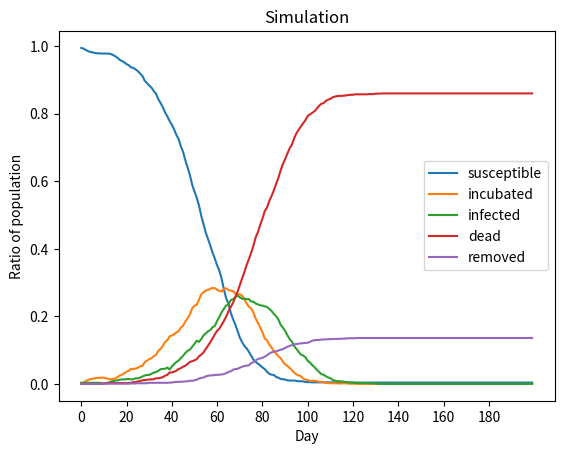

This figure's Python source:
import random 
import numpy as np
import json
import  pandas as pd
import matplotlib.pyplot as plt
from scipy.stats import lognorm, bernoulli
from itertools import combinations

'''
How to use MESA to support Agent-Based Modeling

'''

# Agent status
SUSCEPTIBLE = 0
INCUBATED = 1
INFECTED = 2
VACCINATED = 3
REMOVED = 4
SURVIVED = 4
IMMUNE = 4
DEAD = 5

# Contact matrix for each age group
# 0 = Children, 1 = Adolescent, 2 = Adult 

def get_all_contacts(person):
    res = []
    for group in person:
        res.extend(person[group])
    return res
        


def edge_sampling(N, class_type: list, contact_matrix, HH_dict, non_HH_dict):
    """
    N: Total population.
    class_type: An array that represents the class type of all agents in the system (age, age group, sex)...
    contact_matrix: Contact matrix of different class types.
    HH_dict: Dictionary representation of each household.
    non_HH_dict: Dictionary representation of non-household acquaintances of each persons in the system.
    """
    
    edge = {}    
    #Initialization
    for i in range(N):
        edge[i] = {"household": [], "non_household": []}
    
    #Edge initialization for each family
    for family_index in HH_dict:
        for (i,j) in list(combinations(HH_dict[family_index], 2)):
            edge[i]["household"].append(j)
            edge[j]["household"].append(i)
            
    #Edge initialization for each non-household contact
    for i in non_HH_dict:
        for j_class_type in non_HH_dict[i]:
            num_of_contacts = np.random.poisson(contact_matrix[class_type[i]][j_class_type])
            if num_of_contacts > len(non_HH_dict[i][j_class_type]):
                num_of_contacts = len(non_HH_dict[i][j_class_type])
            
            edge[i]["non_household"].extend(random.sample(non_HH_dict[i][j_class_type], num_of_contacts))
    return edge


def weight_sampling(N, edge, contact_dist):
    contact = {}
    for group in contact_dist:
        contact[group] = {}

    weight = {}
    for i in edge:
        weight[i] = {}
        for group in edge[i]:
            for j in edge[i][group]:
                weight[i][j] = random.choices(contact_dist[group]["risk_ratio"], 
                                              contact_dist[group]["percentage"])[0]
    return weight 
        

def ring_based_vaccination(edge, 
                           weight, 
                           agent_status,
                           agent_vaccine_wait_period, 
                           i, 
                           pr_base, 
                           num_vaccine, 
                           reach_rate = 1):
    risk = {}
    contacts = {}
    for group in edge[i]:
        contacts.extend(edge[i][group])

    contacts_of_contacts = {}
    for j in contacts:
        sub_contacts = {}
        for group in edge[j]:
            contacts_of_contacts[j].extend(edge[j][group])
    
    for c in contacts:
        # Update risk for contacts if they are SUSCEPTIBLE
        if agent_status[c] == SUSCEPTIBLE:
            prob = pr_base  * weight[i][c]
            risk[c] = prob

        # Update risk for contacts of contacts if they are SUSCEPTIBLE
        for cc in contacts_of_contacts[c]:
            if agent_status[cc] == SUSCEPTIBLE:
                if cc in edge[c]["household"]:
                    # Household risk
                    subprob = pr_base * weight[c][cc]
                else:
                    # Non household risk
                    subprob = pr_base * pr_base * weight[i][c] * weight[c][cc]
                
                risk[cc] = subprob
        
    risk_sorted = dict(sorted(risk.items(), key=lambda item: item[1]))
    vax_used = 0
    for i in risk_sorted:
        if vax_used < num_vaccine:
            if bernoulli.rvs(reach_rate, 1 - reach_rate) == 1:
                if agent_status[i] == INCUBATED:
                    if bernoulli.rvs(0.0002, 1 - 0.0002) != 1:
                        agent_status[i] = VACCINATED
                        agent_vaccine_wait_period = 9
                
                vax_used = vax_used + 1
            
        
        if vax_used >= num_vaccine:
            break
    
    remaining_vaccines = num_vaccine - vax_used
    
    if remaining_vaccines > 0:
        pass


def simulation(N, 
               T, 
               HH_dict, 
               non_HH_dict,
               contact_matrix, 
               class_type,
               num_vaccine, 
               num_seed_case, 
               pr_base,
               cfr):
    # Initializes arrays indicating agents belonging to each status
    agent_infected = []
    agent_dead = []
    agent_susceptible = []
    agent_removed = []
    
    # Final result
    res = pd.DataFrame({"day": [],
                        "susceptible": [],
                        "incubated": [],
                        "infected": [],
                        "dead": [],
                        "vaccinated": [],
                        "removed": []})
    res.set_index("day", inplace=True)
    
    
    # Initialize status, infectious period, incubation period, vaccine period, risk score arrays
    agent_status = [0] * N
    agent_infectious_period = [0] * N
    agent_incubation_period = [0] * N
    agent_vaccine_wait_period = [0] * N
    agent_risk_score = [0] * N
    
    # Initizlize seed cases
    agent_infected = random.sample(list(range(0, N)), num_seed_case)
    # Update seed cases
    for index in agent_infected:
        agent_status[index] = INFECTED
        agent_infectious_period[index] = lognorm.rvs(s=0.1332, scale=np.exp(2.2915))
        
    for day in range(T):
        # Sampling contact and risk ratio for each day
        edge = edge_sampling(N,
                             class_type=class_type,
                             contact_matrix=contact_matrix, 
                             HH_dict=HH_dict, 
                             non_HH_dict=non_HH_dict)
        edge_weight = weight_sampling(N,edge,contact_dist)

        
        # For every agents in the network:
        for i in range(N):
            # If they are infected and still infectious,
            if agent_status[i] == INFECTED and agent_infectious_period[i] > 0:
                # get a list of their contacts
                contacts = get_all_contacts(edge[i])
                # contacts_of_contacts = {}
                # for j in contacts:
                #     # For each contact, get a list of their contacts, they are called contacts of contacts
                #     sub_contacts = []
                #     sub_contacts = get_all_contacts(edge[j])
                #     contacts_of_contacts[j] = sub_contacts
            
                # For every contacts of them,
                for c in contacts:
                    # if that contact is susceptible, calculate their risk.
                    if agent_status[c] == SUSCEPTIBLE:
                        prob = pr_base * edge_weight[i][c]
                        # If they has contracted the disease, update their status and incubation time.
                        if bernoulli.rvs(prob) == 1:
                            agent_status[c] = INCUBATED
                            agent_incubation_period[c] = lognorm.rvs(s=0.284, scale=np.exp(2.446)) 
                            
                    # For each contact of contact, if they is susceptible, calculate their secondary risk
                    # for cc in contacts_of_contacts[c]:
                    #     if agent_status[cc] == SUSCEPTIBLE:
                    #         # If they is a household member of the contact:
                    #         if cc in edge[c]["household"]:
                    #             subprob = pr_base * edge_weight[c][cc]
                    #         else:
                    #         # If they is not a household member of the contact:
                    #             subprob = pr_base*pr_base * edge_weight[i][c] * edge_weight[c][cc]
                    #         # If they has contracted the disease, update their statusb)
                    #         if bernoulli.rvs(subprob) == 1:
                    #             agent_status[cc] = INCUBATED
                    #             agent_incubation_period[cc] = log_normal(2.446, 0.284)

                # Substract infetious period by 1
                agent_infectious_period[i] = agent_infectious_period[i] - 1

            # If they are infected and their infectious period has finished,
            elif agent_status[i] == INFECTED and agent_infectious_period[i] <= 0:
                if bernoulli.rvs(cfr) == 1:
                    # they can die from the disease,
                    agent_status[i] = DEAD
                else:
                #   or recover.
                    agent_status[i] = SURVIVED

            # If they are incubated:
            elif agent_status[i] == INCUBATED:
                # If the incubation has ended,
                if agent_incubation_period[i] <= 0:
                    # they becomes infectious, initialize their infectious time.  
                    agent_status[i] = INFECTED
                    agent_infectious_period[i] = lognorm.rvs(s=0.1332, scale=np.exp(2.2915))
                else:
                # If not, substract incubation time by 1.
                    agent_incubation_period[i] = agent_incubation_period[i] - 1
            
            # If they has been vaccinated:
            elif agent_status[i] == VACCINATED:
                # If the waiting time has ended, they is now immune 
                if agent_vaccine_wait_period[i] <= 0:
                    agent_status[i] = IMMUNE
                else:
                    # Else, substract waiting time by 1.
                    agent_vaccine_wait_period[i] = agent_vaccine_wait_period[i] - 1
            
            elif agent_status[i] in (SUSCEPTIBLE, REMOVED, DEAD):
                pass
            
            
        count_status = [0, 0, 0, 0, 0, 0]
        
        # Count the number of agents having the same status.
        for status in agent_status:
            count_status[status] = count_status[status] + 1
            
        
        today = pd.DataFrame([{"day": day,
                               "susceptible": count_status[SUSCEPTIBLE],
                               "incubated": count_status[INCUBATED],
                               "infected": count_status[INFECTED],
                                "vaccinated": count_status[VACCINATED],
                               "removed": count_status[REMOVED],
                               "dead": count_status[DEAD],

                               }]) 
        res = pd.concat([res, today],ignore_index=True)
    
    return res


contact_matrix = np.array([[0.2, 2.0, 1.2], [2.0, 3.6, 1.5], [1.2, 1.5, 5.3]])


contact_dist = {
    "household": {
        "percentage": [0.163, 
                       0.403, 
                       0.17, 
                       0.026, 
                       0.1, 
                       0.138],
        "risk_ratio": [9.7, 
                       8.3,
                       5.6,
                       4.9,
                       1.3,
                       1
                       ]
    },
    "non_household": {
        "percentage": [1],
        "risk_ratio": [2.45],
    },  
}
                       
def population_sample(N,
                       family_size,
                       acquaintance_size,
                       class_distribution):
    
    class_type = [0] * N
    HH_dict = {}
    non_HH_dict = {}
    
    # Classtype
    class_type = random.choices([0,1,2], class_distribution, k=N)
    
    
    # Household 
    random_list = list(range(N))
    np.random.shuffle(random_list)
    left = 0
    family_index = 0
    while left < N:
        right = left + 1 + np.random.poisson(lam=family_size)
        if right >= N:
            right = N
        HH_dict[family_index] = random_list[left:right]
        
        
        
        # non house hold
        for i in HH_dict[family_index]:
            possible_acquaintances = random_list[:left] + random_list[right:]
            num_of_acquaintances = np.random.poisson(lam=acquaintance_size)
            acquaintances = random.sample(possible_acquaintances, num_of_acquaintances)
            non_HH_dict[i] = {0: [], 1: [], 2: []}
            for acquaintance in acquaintances:
                non_HH_dict[i][class_type[acquaintance]].append(acquaintance)
                
            
        left = right
        family_index = family_index + 1
        
    return class_type, HH_dict, non_HH_dict
    
N = 1500
class_type, HH_dict, non_HH_dict = population_sample(N,
                                                     4,
                                                     10,
                                                     [4.5, 3.5, 2])

import time

start_time = time.time() #------------------------
simu = simulation(N=N,
                  T=200,
                  HH_dict=HH_dict,
                  non_HH_dict=non_HH_dict,
                  contact_matrix=contact_matrix,
                  class_type=class_type,
                  num_vaccine = 0,
                  num_seed_case = 5,
                  pr_base=0.01962,
                  cfr=0.854)
end_time = time.time() #--------------------------

elapsed_time = end_time - start_time

print(f"Elapsed time: {elapsed_time} seconds")


simu.to_csv("result.csv", sep=";")

plot = simu[['susceptible', 'incubated', 'infected', 'dead', 'removed']] \
    .div(N) \
    .plot()
plot.set_xlabel("Day")
plot.set_ylabel("Ratio of population")
plot.set_title('Simulation')
plot.set_xticks(range(0, len(simu), 20))
plt.show()




    
    
    
    
